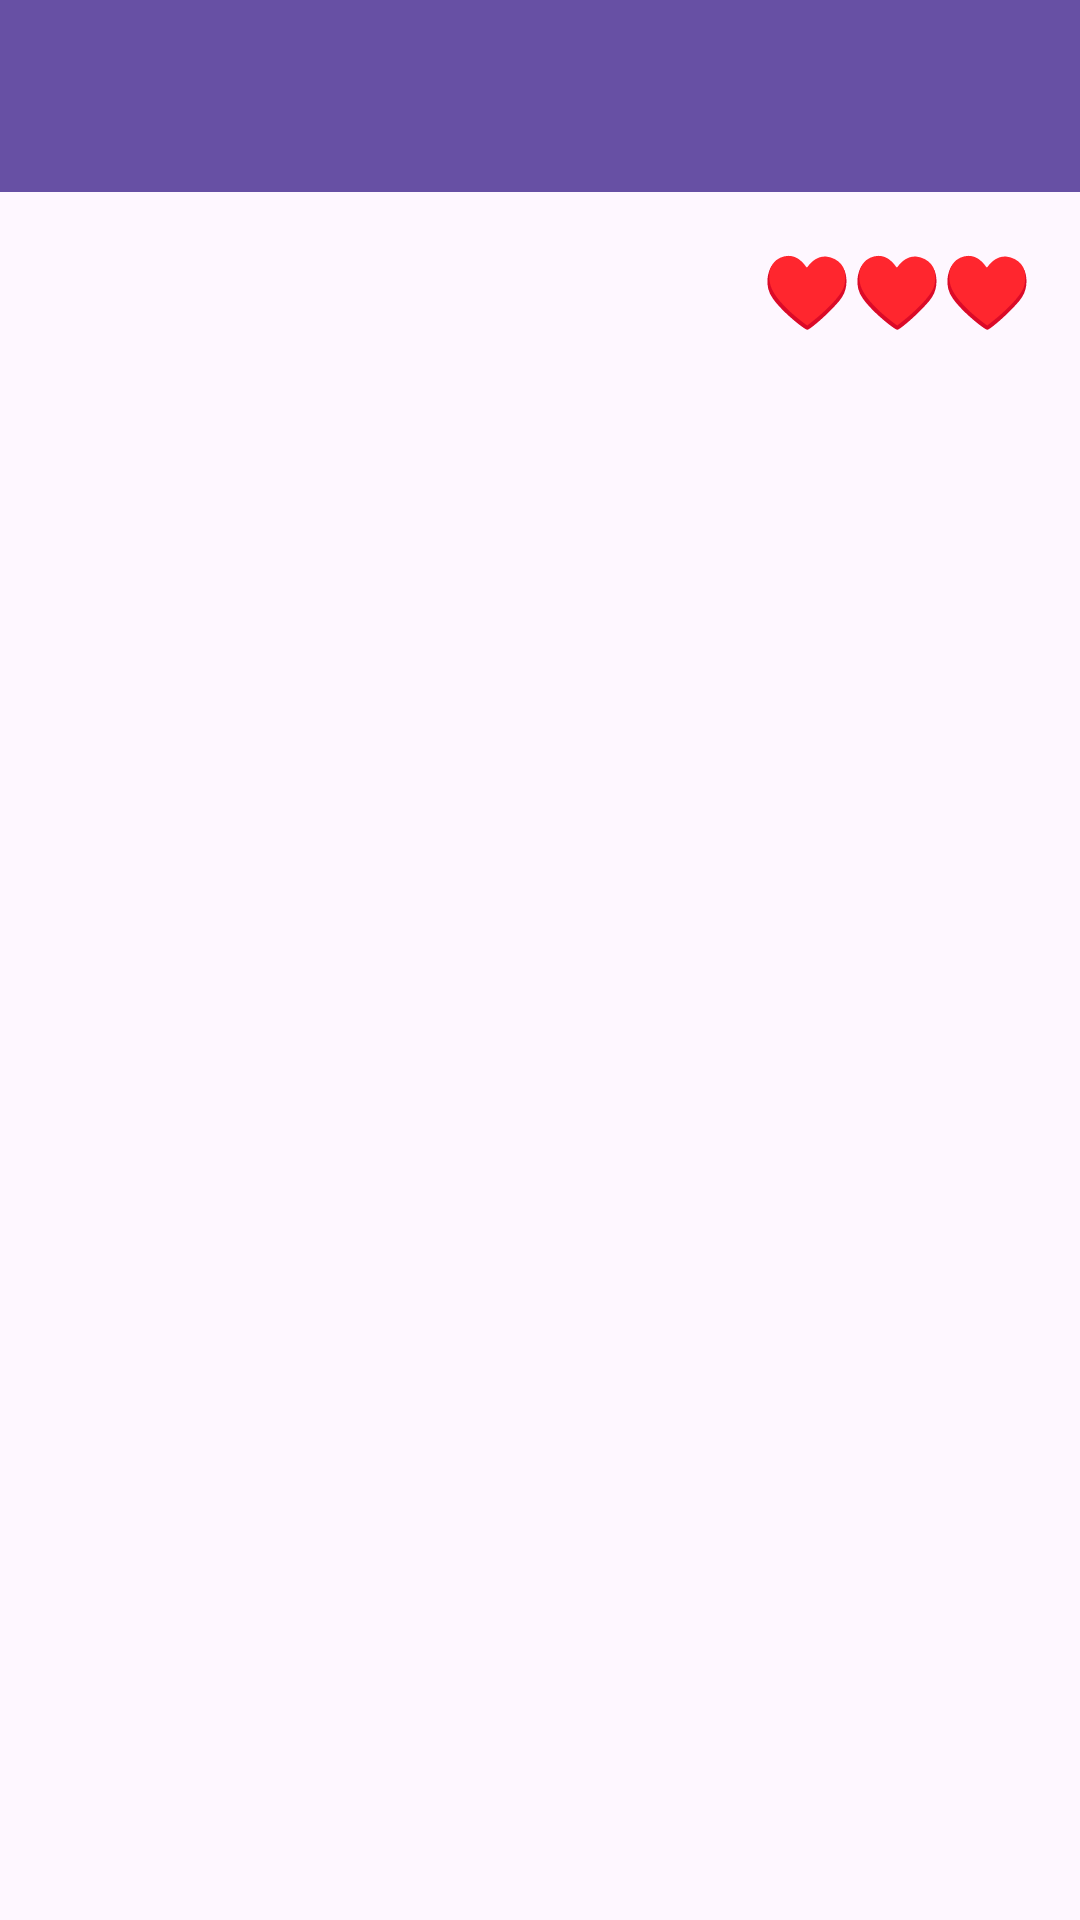

Reconstruct the res/layout file that produces this screen, plus the resources it refers to.
<!-- AndroidManifest.xml: application theme Theme.NumGame -->
<!-- res/layout/activity_home.xml -->
<?xml version="1.0" encoding="utf-8"?>
<androidx.constraintlayout.widget.ConstraintLayout xmlns:android="http://schemas.android.com/apk/res/android"
    xmlns:app="http://schemas.android.com/apk/res-auto"
    xmlns:tools="http://schemas.android.com/tools"
    android:id="@+id/main"
    android:layout_width="match_parent"
    android:layout_height="match_parent"
    tools:context=".activities.Home">

    <androidx.appcompat.widget.Toolbar
        android:id="@+id/appBar"
        android:layout_width="0dp"
        android:layout_height="wrap_content"
        android:background="?attr/colorPrimary"
        android:title="Game Title"
        android:titleTextColor="@android:color/white"
        app:layout_constraintTop_toTopOf="parent"
        app:layout_constraintStart_toStartOf="parent"
        app:layout_constraintEnd_toEndOf="parent" />

    <LinearLayout
        android:id="@+id/livesLayout"
        android:layout_width="match_parent"
        android:layout_height="wrap_content"
        android:orientation="horizontal"
        app:layout_constraintTop_toBottomOf="@id/appBar"
        android:padding="16dp">

        <TextView
            android:id="@+id/level"
            android:layout_width="0dp"
            android:layout_height="wrap_content"
            android:layout_weight="1"
            android:text=""
            android:textColor="@android:color/black"
            android:textSize="18sp"
            android:gravity="start" />

        <TextView
            android:id="@+id/livesText"
            android:layout_width="wrap_content"
            android:layout_height="wrap_content"
            android:text="♥♥♥"
            android:textColor="@android:color/holo_red_light"
            android:textSize="24sp"
            android:gravity="end" />
    </LinearLayout>

    <FrameLayout
        android:id="@+id/fragmentContainer"
        android:layout_width="0dp"
        android:layout_height="0dp"
        app:layout_constraintTop_toBottomOf="@id/livesLayout"
        app:layout_constraintBottom_toBottomOf="parent"
        app:layout_constraintStart_toStartOf="parent"
        app:layout_constraintEnd_toEndOf="parent" />

</androidx.constraintlayout.widget.ConstraintLayout>
<!-- resources referenced by this layout -->
<resources>
  <style name="Theme.NumGame" parent="Base.Theme.NumGame" />
  <style name="Base.Theme.NumGame" parent="Theme.Material3.DayNight.NoActionBar">
          
          
      </style>
</resources>
